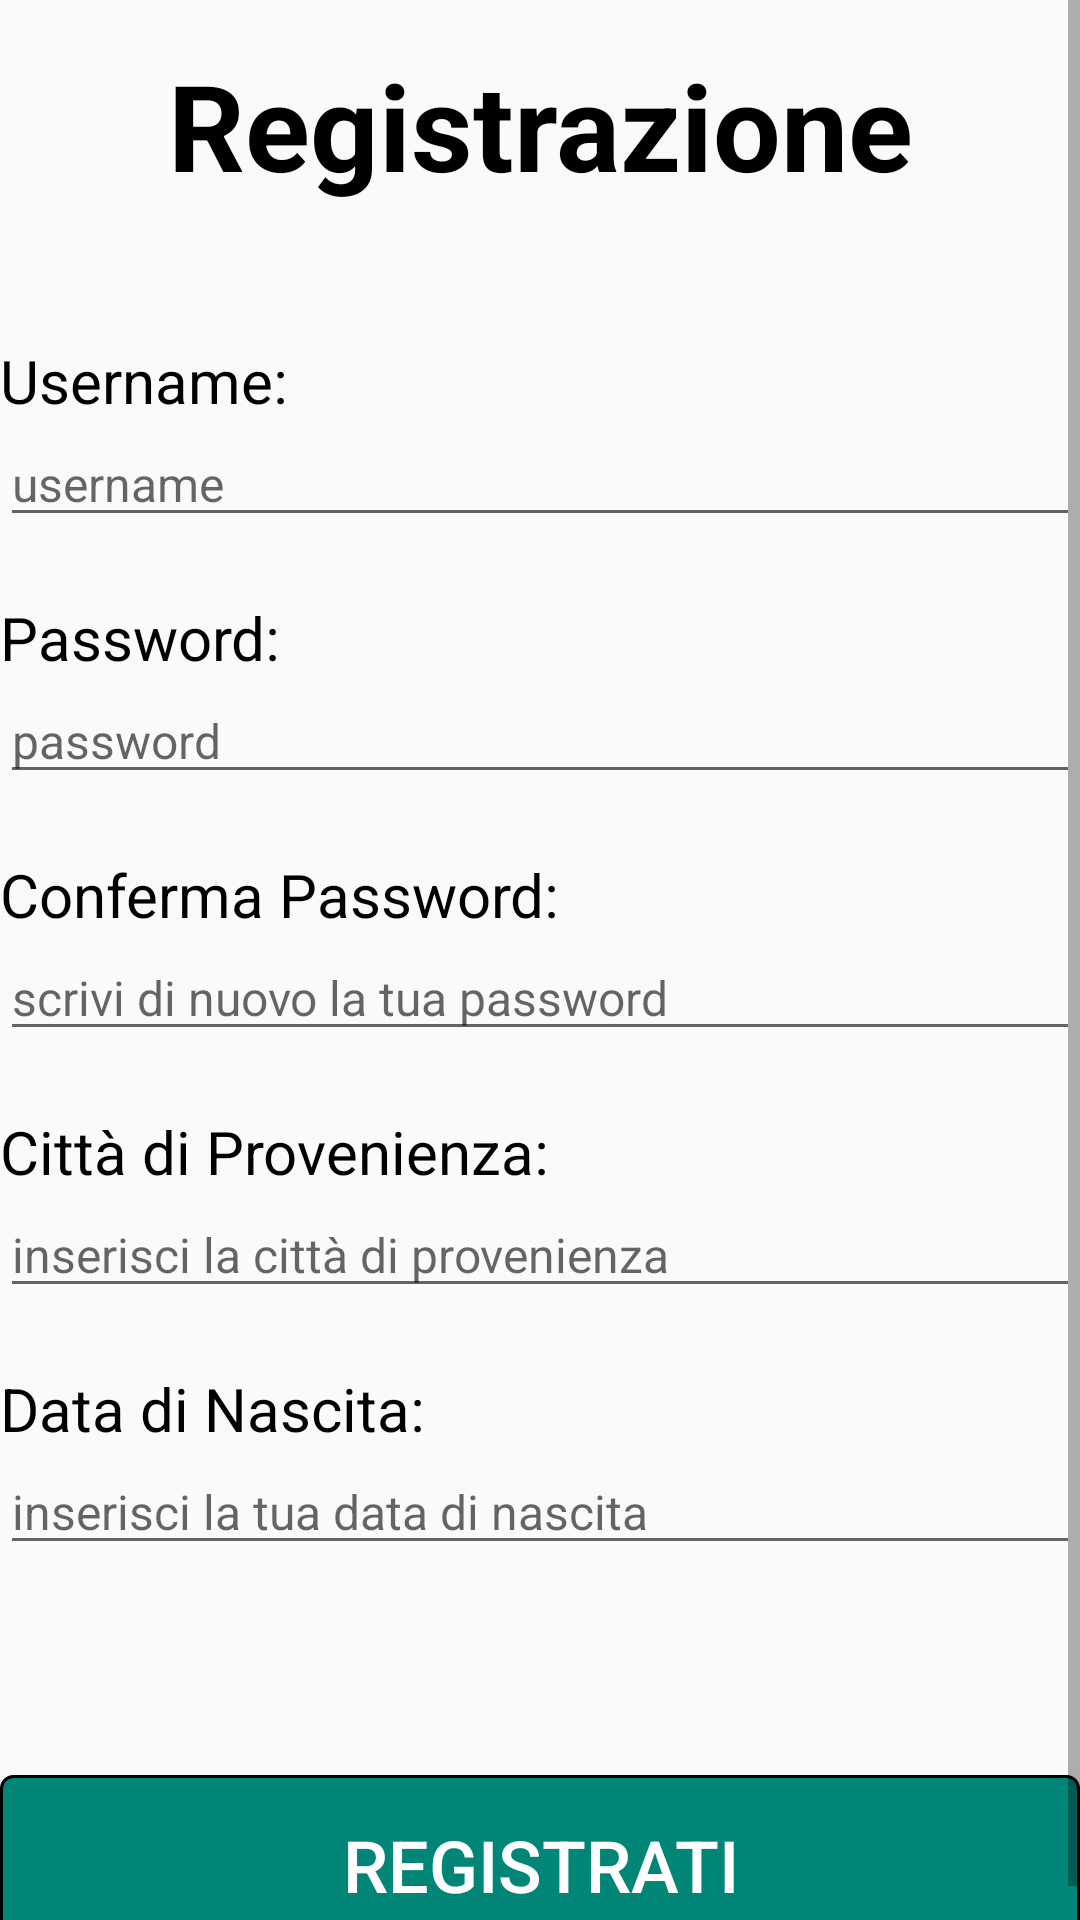

Write the Android layout XML for this screen, with the resource values it uses.
<!-- AndroidManifest.xml: application theme AppTheme -->
<!-- res/layout/register.xml -->
<?xml version="1.0" encoding="utf-8"?>
<ScrollView xmlns:android="http://schemas.android.com/apk/res/android"
    xmlns:tools="http://schemas.android.com/tools"
    android:layout_width="match_parent"
    android:layout_height="match_parent"
    android:layout_marginHorizontal="12dp"
    tools:context=".Register">

    <LinearLayout
        android:orientation="vertical"
        android:layout_width="match_parent"
        android:layout_height="wrap_content">

    <Space
        android:layout_width="match_parent"
        android:layout_height="15dp"/>

    <TextView
        android:id="@+id/login_title"
        android:layout_width="match_parent"
        android:layout_height="wrap_content"
        android:text="@string/view_title_register"
        android:textAlignment="center"
        android:textStyle="bold"
        android:textSize="@dimen/text_height_title"
        android:textColor="@color/nero_testi"/>

    <Space
        android:layout_width="match_parent"
        android:layout_height="45dp"/>

    <TextView
        android:id="@+id/registrazione_username"
        android:layout_width="match_parent"
        android:layout_height="wrap_content"
        android:text="@string/registrazione_username"
        android:textSize="@dimen/text_height_label_3"
        android:textColor="@color/nero_testi"/>


    <EditText
        android:id="@+id/username_field"
        android:layout_width="match_parent"
        android:layout_height="wrap_content"
        android:inputType="textPersonName"
        android:hint="@string/hint_username"
        android:textSize="@dimen/text_height_field_2"/>

    <Space
        android:layout_width="match_parent"
        android:layout_height="20dp"/>

    <TextView
        android:id="@+id/registrazione_password"
        android:layout_width="match_parent"
        android:layout_height="wrap_content"
        android:text="@string/registrazione_password"
        android:textSize="@dimen/text_height_label_3"
        android:textColor="@color/nero_testi"/>

    <EditText
        android:id="@+id/password_field"
        android:layout_width="match_parent"
        android:layout_height="wrap_content"
        android:inputType="textPassword"
        android:hint="@string/hint_password"
        android:textSize="@dimen/text_height_field_2"/>

    <Space
        android:layout_width="match_parent"
        android:layout_height="20dp"/>

    <TextView
    android:id="@+id/registrazione_conferma_password"
    android:layout_width="match_parent"
    android:layout_height="wrap_content"
    android:text="@string/registrazione_conferma_password"
    android:textSize="@dimen/text_height_label_3"
    android:textColor="@color/nero_testi"/>


    <EditText
        android:id="@+id/confirm_password_field"
        android:layout_width="match_parent"
        android:layout_height="wrap_content"
        android:inputType="textPassword"
        android:hint="@string/registrazione_hint_conferma_password"
        android:textSize="@dimen/text_height_field_2"/>

    <Space
        android:layout_width="match_parent"
        android:layout_height="20dp"/>

    <TextView
        android:id="@+id/registrazione_citta"
        android:layout_width="match_parent"
        android:layout_height="wrap_content"
        android:text="@string/registrazione_citta"
        android:textSize="@dimen/text_height_label_3"
        android:textColor="@color/nero_testi"/>


    <EditText
        android:id="@+id/citta_field"
        android:layout_width="match_parent"
        android:layout_height="wrap_content"
        android:inputType="textPersonName"
        android:hint="@string/registrazione_hint_citta"
        android:textSize="@dimen/text_height_field_2"/>

    <Space
        android:layout_width="match_parent"
        android:layout_height="20dp"/>

    <TextView
        android:id="@+id/registrazione_data"
        android:layout_width="match_parent"
        android:layout_height="wrap_content"
        android:text="@string/registrazione_data"
        android:textSize="@dimen/text_height_label_3"
        android:textColor="@color/nero_testi"/>


    <EditText
        android:id="@+id/date_field"
        android:layout_width="match_parent"
        android:layout_height="wrap_content"
        android:inputType="date"
        android:hint="@string/registrazione_hint_data"
        android:textSize="@dimen/text_height_field_2"/>

    <Space
        android:layout_width="match_parent"
        android:layout_height="20dp"/>

    <Space
        android:layout_width="match_parent"
        android:layout_height="50dp"/>

    <Button
        android:id="@+id/button_registrati"
        android:layout_width="match_parent"
        android:layout_height="60dp"
        android:layout_gravity="center"
        android:background="@drawable/login_button"
        android:text="@string/button_registrati"
        android:textSize="@dimen/text_height_field_1"
        android:textColor="#FFFFFF"/>

    </LinearLayout>

</ScrollView>
<!-- resources referenced by this layout -->
<resources>
  <color name="nero_testi">#000000</color>
  <dimen name="text_height_field_1">24sp</dimen>
  <dimen name="text_height_field_2">16sp</dimen>
  <dimen name="text_height_label_3">20sp</dimen>
  <dimen name="text_height_title">40sp</dimen>
  <!-- drawable login_button (drawable) -->
  <?xml version="1.0" encoding="utf-8"?>
  <selector xmlns:android="http://schemas.android.com/apk/res/android">
  
      <item>
          <shape android:shape="rectangle">
              <solid android:color="@color/colorPrimary"/>
              <corners android:radius="4dp"/>
              <stroke android:width="1dp"
                  android:color="#000000"
                  />
          </shape>
      </item>
  
  </selector>
  <string name="button_registrati">Registrati</string>
  <string name="hint_password">password</string>
  <string name="hint_username">username</string>
  <string name="registrazione_citta">Città di Provenienza:</string>
  <string name="registrazione_conferma_password">Conferma Password:</string>
  <string name="registrazione_data">Data di Nascita:</string>
  <string name="registrazione_hint_citta">inserisci la città di provenienza</string>
  <string name="registrazione_hint_conferma_password">scrivi di nuovo la tua password</string>
  <string name="registrazione_hint_data">inserisci la tua data di nascita</string>
  <string name="registrazione_password">Password:</string>
  <string name="registrazione_username">Username:</string>
  <string name="view_title_register">Registrazione</string>
  <style name="AppTheme" parent="Theme.AppCompat.Light.DarkActionBar">
          
          <item name="colorPrimary">@color/colorPrimary</item>
          <item name="colorPrimaryDark">@color/colorPrimaryDark</item>
          <item name="colorAccent">@color/colorAccent</item>
      </style>
  <color name="colorPrimary">#008577</color>
  <color name="colorPrimaryDark">#00574B</color>
  <color name="colorAccent">#D81B60</color>
</resources>
